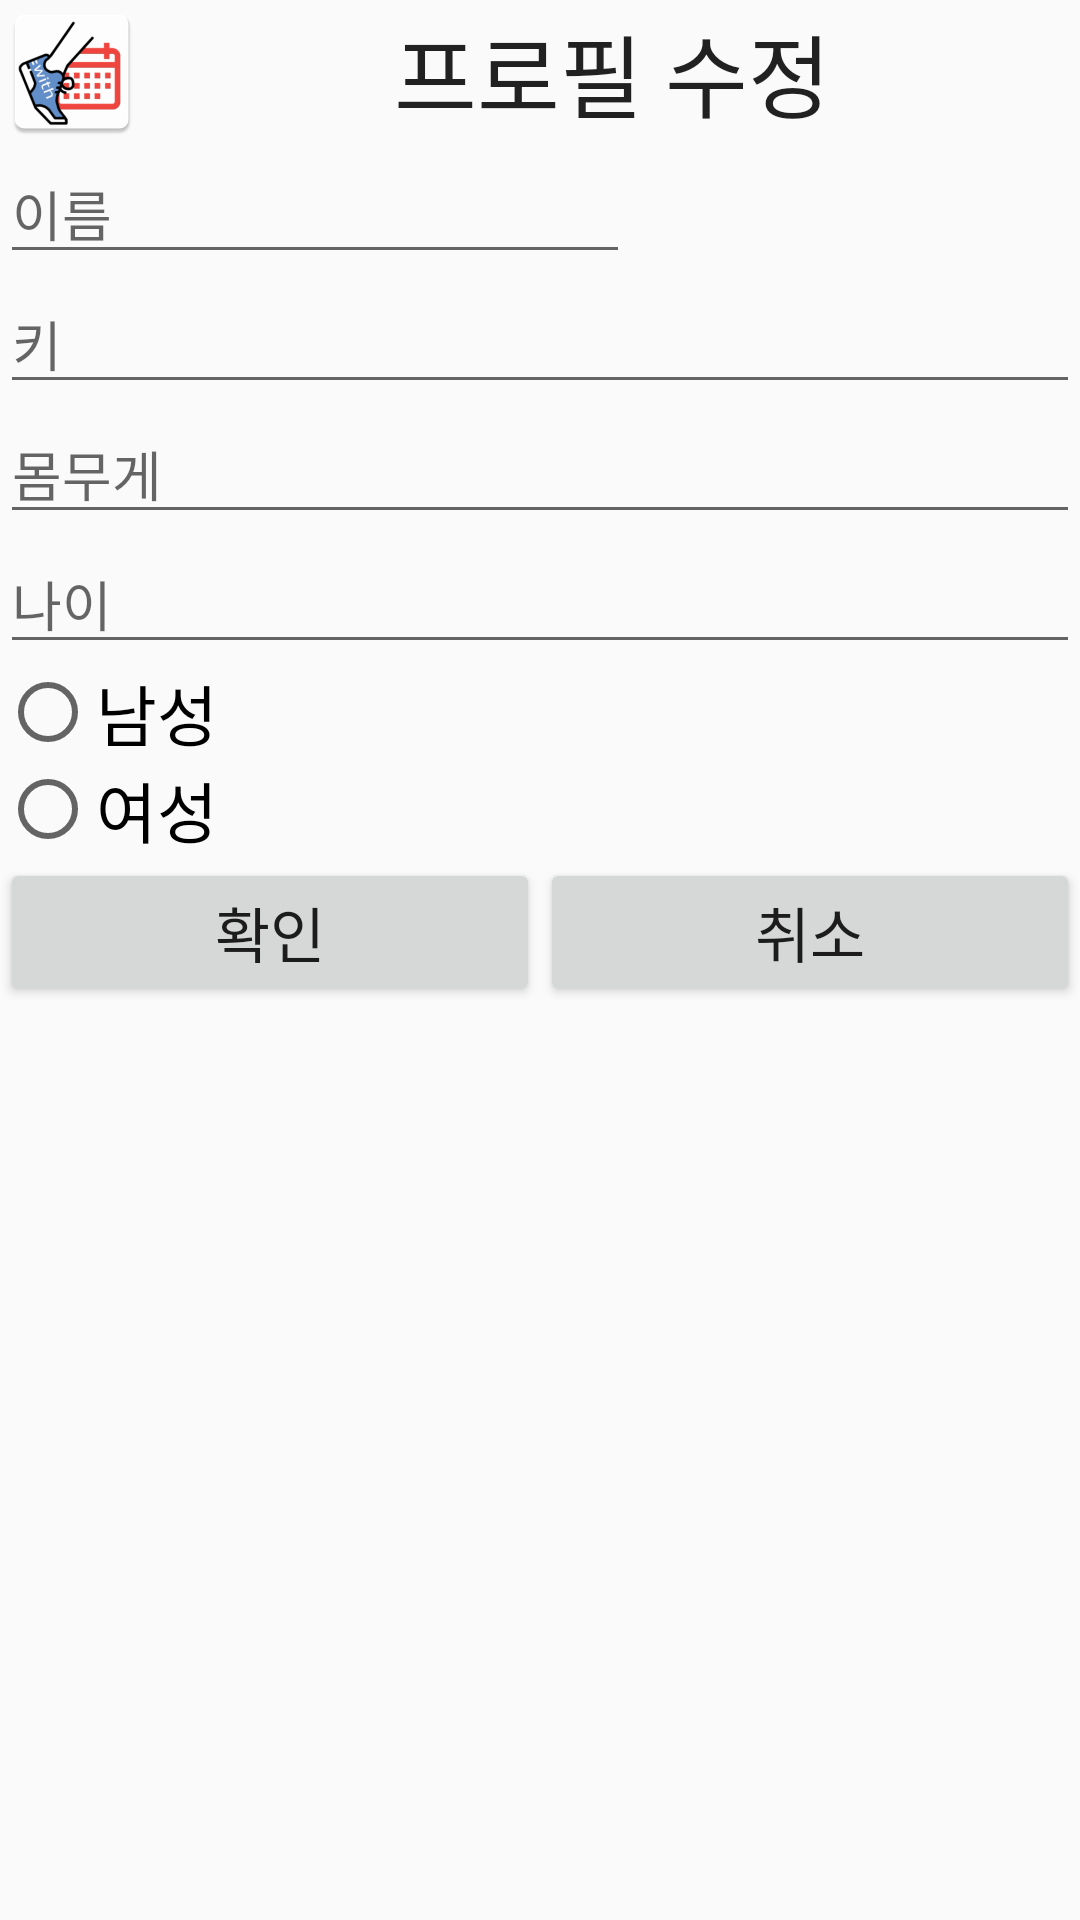

Produce the Android XML layout that renders to this screen, including the resource entries it uses.
<!-- AndroidManifest.xml: application theme AppTheme -->
<!-- res/layout/fragment_menu_set_profile.xml -->
<?xml version="1.0" encoding="utf-8"?>
<LinearLayout xmlns:android="http://schemas.android.com/apk/res/android"
    xmlns:app="http://schemas.android.com/apk/res-auto"
    android:orientation="vertical"
    android:layout_width="350dp"
    android:layout_height="wrap_content"
    android:backgroundTint="@color/gray">

    <LinearLayout
        android:layout_width="match_parent"
        android:layout_height="wrap_content"
        android:orientation="vertical">

        <LinearLayout
            android:layout_width="match_parent"
            android:layout_height="wrap_content"
            android:gravity="center">

            <ImageView
                android:id="@+id/profileImage"
                android:layout_width="wrap_content"
                android:layout_height="wrap_content"
                app:srcCompat="@mipmap/ic_launcher" />

            <TextView
                android:id="@+id/profileTextView"
                android:layout_width="match_parent"
                android:layout_height="wrap_content"
                android:layout_weight="1"
                android:textSize="30dp"
                android:gravity="center"
                android:text="프로필 수정"
                android:textAppearance="@style/TextAppearance.AppCompat.Title" />


        </LinearLayout>

        <EditText
            android:id="@+id/editTextTextPersonName"
            android:layout_width="wrap_content"
            android:layout_height="wrap_content"
            android:layout_weight="1"
            android:ems="10"
            android:hint="이름"
            android:inputType="textPersonName" />

        <EditText
            android:id="@+id/editTextHeight"
            android:layout_width="match_parent"
            android:layout_height="wrap_content"
            android:ems="10"
            android:hint="키"
            android:inputType="numberDecimal" />

        <EditText
            android:id="@+id/editTextWeight"
            android:layout_width="match_parent"
            android:layout_height="wrap_content"
            android:ems="10"
            android:hint="몸무게"
            android:inputType="numberDecimal" />

        <EditText
            android:id="@+id/editTextAge"
            android:layout_width="match_parent"
            android:layout_height="wrap_content"
            android:ems="10"
            android:hint="나이"
            android:inputType="numberDecimal" />

        <RadioButton
            android:id="@+id/radioBtnMale"
            android:layout_width="match_parent"
            android:layout_height="wrap_content"
            android:text="남성"
            android:textSize="22dp"/>

        <RadioButton
            android:id="@+id/radioBtnFemale"
            android:layout_width="match_parent"
            android:layout_height="wrap_content"
            android:text="여성"
            android:textSize="22dp"/>

        <LinearLayout
            android:layout_width="match_parent"
            android:layout_height="wrap_content"
            android:orientation="vertical">
        </LinearLayout>
    </LinearLayout>

    <LinearLayout
        android:layout_width="match_parent"
        android:layout_height="match_parent"
        android:orientation="horizontal">

        <Button
            android:id="@+id/editProfileConfirmBtn"
            android:layout_width="wrap_content"
            android:layout_height="wrap_content"
            android:layout_weight="1"
            android:textSize="20dp"
            android:text="@string/confirm" />

        <Button
            android:id="@+id/editProfileCancelBtn"
            android:layout_width="wrap_content"
            android:layout_height="wrap_content"
            android:layout_weight="1"
            android:textSize="20dp"
            android:text="@string/cancel" />
    </LinearLayout>

</LinearLayout>
<!-- resources referenced by this layout -->
<resources>
  <color name="gray">#F8F8F8</color>
  <!-- mipmap ic_launcher: png bitmap (drawable-v24, 11376 bytes) -->
  <string name="cancel">취소</string>
  <string name="confirm">확인</string>
  <style name="AppTheme" parent="Theme.AppCompat.Light.DarkActionBar">
          
          <item name="colorPrimary">@color/colorPrimary</item>
          <item name="colorPrimaryDark">@color/colorPrimaryDark</item>
          <item name="colorAccent">@color/colorAccent</item>
  
          <item name="windowActionBar">false</item>
          <item name="windowNoTitle">true</item>
      </style>
  <color name="colorPrimary">#274060</color>
  <color name="colorPrimaryDark">#1B2845</color>
  <color name="colorAccent">#5899E2 </color>
</resources>
